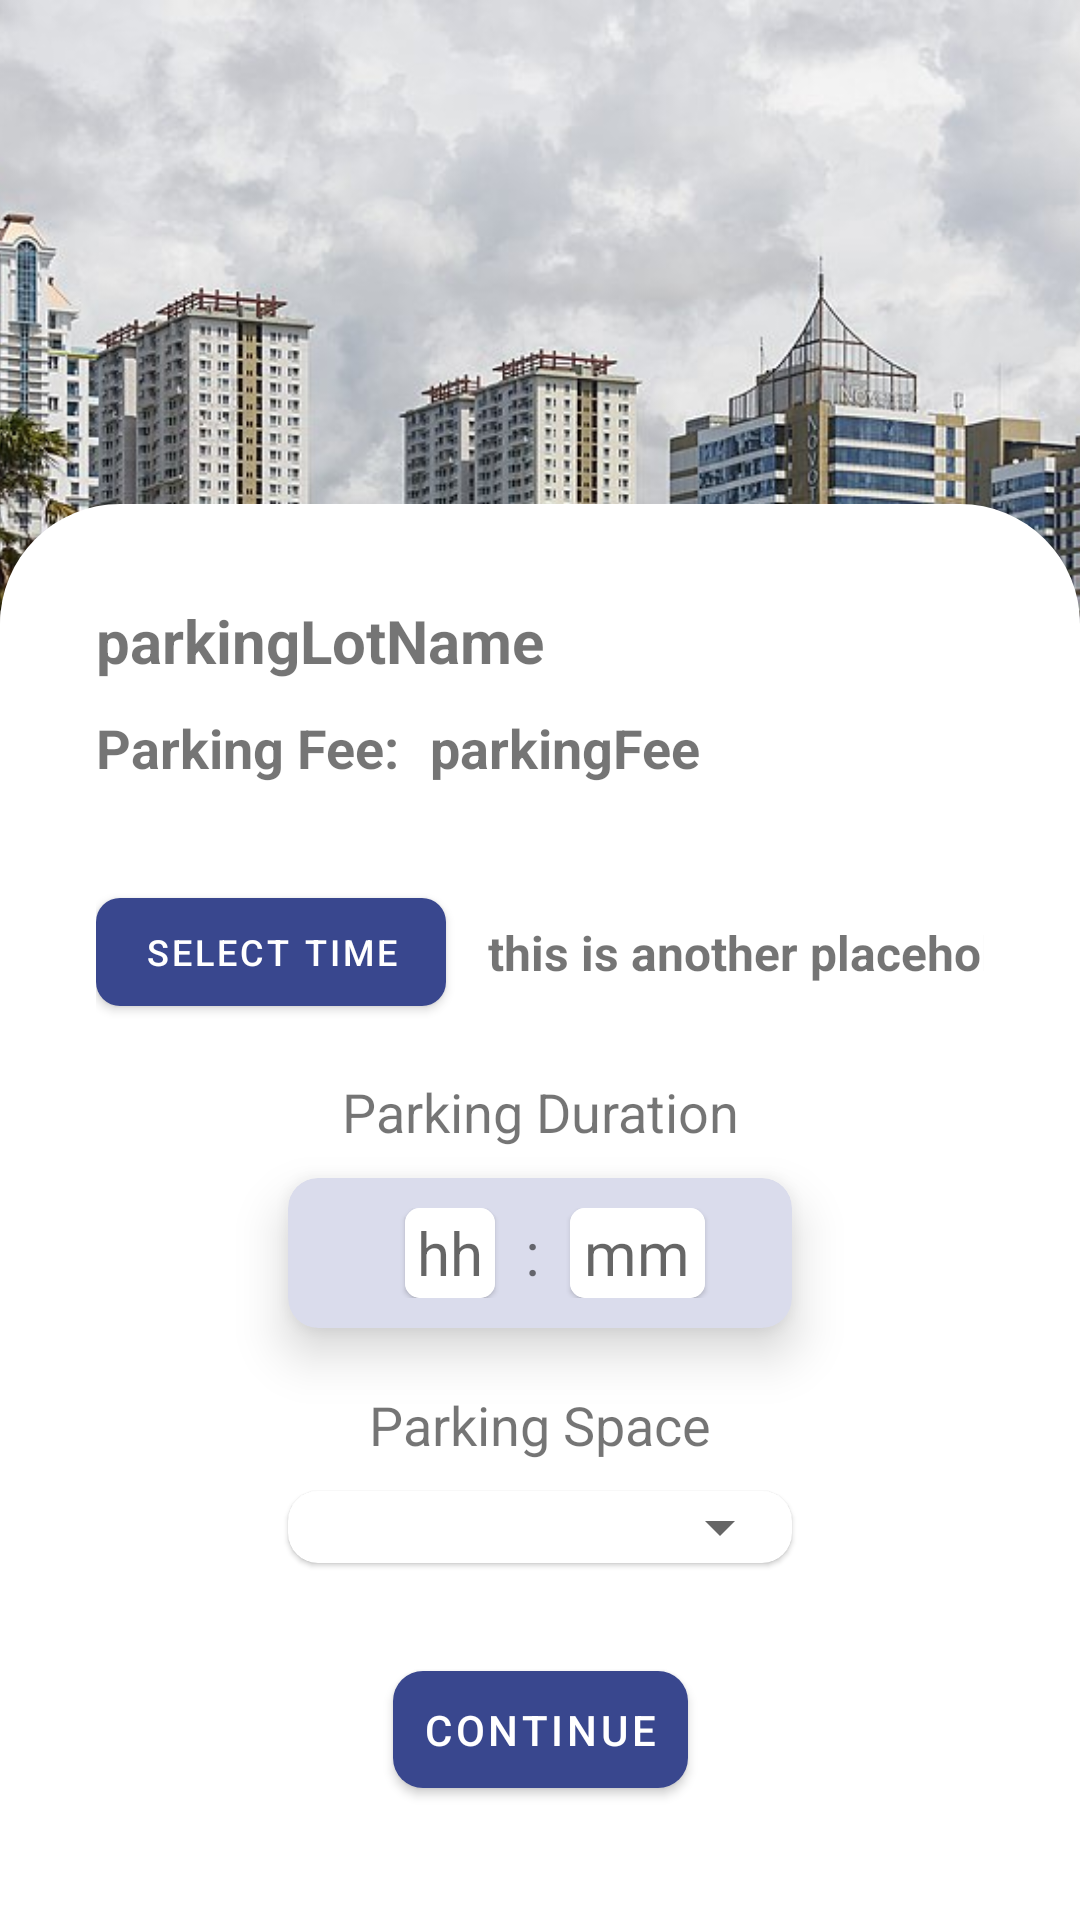

Android layout source for this screen:
<!-- AndroidManifest.xml: application theme Theme.LETAK -->
<!-- res/layout/fragment_advance_space_selection_fragment.xml -->
<?xml version="1.0" encoding="utf-8"?>
<FrameLayout xmlns:android="http://schemas.android.com/apk/res/android"
    xmlns:app="http://schemas.android.com/apk/res-auto"
    xmlns:tools="http://schemas.android.com/tools"
    android:layout_width="match_parent"
    android:layout_height="match_parent"
    tools:context=".advancebookingactivity.fragments.advance_space_selection_fragment">

    <androidx.constraintlayout.widget.ConstraintLayout
        android:layout_width="match_parent"
        android:layout_height="match_parent">

        <ImageView
            android:id="@+id/imageView6"
            android:layout_width="match_parent"
            android:layout_height="350dp"
            android:scaleType="centerCrop"
            android:src="@drawable/one_borneo"
            app:layout_constraintEnd_toEndOf="parent"
            app:layout_constraintHorizontal_bias="0.5"
            app:layout_constraintStart_toStartOf="parent"
            app:layout_constraintTop_toTopOf="parent" />

        <androidx.constraintlayout.widget.Guideline
            android:id="@+id/guideline24"
            android:layout_width="wrap_content"
            android:layout_height="wrap_content"
            android:orientation="horizontal"
            app:layout_constraintGuide_begin="168dp" />

        <androidx.constraintlayout.widget.ConstraintLayout
            android:layout_width="match_parent"
            android:layout_height="0dp"
            android:background="@drawable/parking_lot_selection_bot_bg"
            android:padding="32dp"
            app:layout_constraintBottom_toBottomOf="parent"
            app:layout_constraintEnd_toEndOf="parent"
            app:layout_constraintHorizontal_bias="0.5"
            app:layout_constraintStart_toStartOf="parent"
            app:layout_constraintTop_toTopOf="@+id/guideline24">


            <TextView
                android:id="@+id/parking_lot_name"
                android:layout_width="wrap_content"
                android:layout_height="wrap_content"
                android:text="parkingLotName"
                android:textSize="20sp"
                android:textStyle="bold"
                app:layout_constraintStart_toStartOf="parent"
                app:layout_constraintTop_toTopOf="parent" />

            <TextView
                android:id="@+id/textView25"
                android:layout_width="wrap_content"
                android:layout_height="wrap_content"
                android:layout_marginTop="10dp"
                android:text="@string/parking_fee"
                android:textSize="18sp"
                android:textStyle="bold"
                app:layout_constraintStart_toStartOf="parent"
                app:layout_constraintTop_toBottomOf="@+id/parking_lot_name"
                app:layout_goneMarginTop="10dp" />

            <TextView
                android:id="@+id/parking_fee"
                android:layout_width="wrap_content"
                android:layout_height="wrap_content"
                android:layout_marginStart="10dp"
                android:text="parkingFee"
                android:textSize="18sp"
                android:textStyle="bold"
                app:layout_constraintBottom_toBottomOf="@+id/textView25"
                app:layout_constraintStart_toEndOf="@+id/textView25"
                app:layout_constraintTop_toTopOf="@+id/textView25" />

            <com.google.android.material.button.MaterialButton
                android:id="@+id/select_time_button"
                android:layout_width="wrap_content"
                android:layout_height="wrap_content"
                android:layout_marginTop="32dp"
                android:text="@string/select_time"
                android:textSize="12sp"
                app:cornerRadius="8dp"
                app:layout_constraintStart_toStartOf="parent"
                app:layout_constraintTop_toBottomOf="@+id/textView25" />

            <TextView
                android:id="@+id/parking_time"
                android:layout_width="wrap_content"
                android:layout_height="wrap_content"
                android:layout_marginStart="14dp"
                android:text="this is another placeholder"
                android:textSize="16sp"
                android:textStyle="bold"
                app:layout_constraintBottom_toBottomOf="@+id/select_time_button"
                app:layout_constraintStart_toEndOf="@+id/select_time_button"
                app:layout_constraintTop_toTopOf="@+id/select_time_button" />

            <TextView
                android:id="@+id/parking_time_text"
                android:layout_width="wrap_content"
                android:layout_height="wrap_content"
                android:layout_marginTop="30dp"
                android:text="@string/parking_duration"
                android:textSize="18dp"
                app:layout_constraintEnd_toEndOf="@id/parking_time_card"
                app:layout_constraintStart_toStartOf="@id/parking_time_card"
                app:layout_constraintTop_toBottomOf="@id/parking_time" />

            <com.google.android.material.card.MaterialCardView
                android:id="@+id/parking_time_card"
                android:layout_width="match_parent"
                android:layout_height="wrap_content"
                android:layout_marginStart="64dp"
                android:layout_marginTop="10dp"
                android:layout_marginEnd="64dp"
                android:backgroundTint="@color/background_color"
                android:clickable="false"
                app:cardCornerRadius="10dp"
                app:cardElevation="10dp"
                app:layout_constraintEnd_toEndOf="parent"
                app:layout_constraintStart_toStartOf="parent"
                app:layout_constraintTop_toBottomOf="@id/parking_time_text">

                <LinearLayout
                    android:layout_width="match_parent"
                    android:layout_height="wrap_content"
                    android:gravity="center"
                    android:orientation="horizontal"
                    android:paddingTop="10dp"
                    android:paddingBottom="10dp">

                    <com.google.android.material.card.MaterialCardView
                        android:layout_width="30dp"
                        android:layout_height="30dp"
                        android:layout_marginStart="10dp"
                        android:layout_marginEnd="10dp"
                        android:background="@color/white"
                        app:cardCornerRadius="5dp">

                        <EditText
                            android:id="@+id/duration_hour"
                            android:layout_width="match_parent"
                            android:layout_height="match_parent"
                            android:background="@color/white"
                            android:hint="@string/hour_hint"
                            android:inputType="number"
                            android:textAlignment="center"
                            android:textSize="20sp" />
                    </com.google.android.material.card.MaterialCardView>

                    <TextView
                        android:layout_width="wrap_content"
                        android:layout_height="wrap_content"
                        android:layout_marginEnd="10dp"
                        android:text=":"
                        android:textSize="20sp" />

                    <com.google.android.material.card.MaterialCardView
                        android:layout_width="45dp"
                        android:layout_height="30dp"
                        android:background="@color/white"
                        app:cardCornerRadius="5dp">

                        <EditText
                            android:id="@+id/duration_minute"
                            android:layout_width="45dp"
                            android:layout_height="30dp"
                            android:layout_marginEnd="10dp"
                            android:background="@color/white"
                            android:hint="@string/minute"
                            android:inputType="number"
                            android:textAlignment="center"
                            android:textSize="20sp" />
                    </com.google.android.material.card.MaterialCardView>
                </LinearLayout>
            </com.google.android.material.card.MaterialCardView>

            <TextView
                android:id="@+id/parking_space_text"
                android:layout_width="wrap_content"
                android:layout_height="wrap_content"
                android:layout_marginTop="20dp"
                android:text="@string/parking_space"
                android:textSize="18sp"
                app:layout_constraintEnd_toEndOf="parent"
                app:layout_constraintHorizontal_bias="0.5"
                app:layout_constraintStart_toStartOf="parent"
                app:layout_constraintTop_toBottomOf="@id/parking_time_card" />

            <com.google.android.material.card.MaterialCardView
                android:id="@+id/parking_space_card_view"
                android:layout_width="match_parent"
                android:layout_height="wrap_content"
                android:layout_marginStart="64dp"
                android:layout_marginTop="10dp"
                android:layout_marginEnd="64dp"
                app:cardCornerRadius="10dp"
                app:layout_constraintEnd_toEndOf="parent"
                app:layout_constraintHorizontal_bias="0.5"
                app:layout_constraintStart_toStartOf="parent"
                app:layout_constraintTop_toBottomOf="@+id/parking_space_text">

                <Spinner
                    android:id="@+id/parking_space_spinner"
                    android:layout_width="match_parent"
                    android:layout_height="wrap_content" />

            </com.google.android.material.card.MaterialCardView>

            <com.google.android.material.button.MaterialButton
                android:id="@+id/continue_button"
                android:layout_width="wrap_content"
                android:layout_height="wrap_content"
                android:layout_marginTop="30dp"
                android:padding="10dp"
                android:text="@string/continue_button"
                app:cornerRadius="10dp"
                app:layout_constraintBottom_toBottomOf="parent"
                app:layout_constraintEnd_toEndOf="parent"
                app:layout_constraintHorizontal_bias="0.5"
                app:layout_constraintStart_toStartOf="parent"
                app:layout_constraintTop_toBottomOf="@+id/parking_space_card_view"
                app:layout_constraintVertical_bias="0.0" />

        </androidx.constraintlayout.widget.ConstraintLayout>
    </androidx.constraintlayout.widget.ConstraintLayout>

</FrameLayout>
<!-- resources referenced by this layout -->
<resources>
  <color name="background_color">#DADCEC</color>
  <color name="white">#FFFFFFFF</color>
  <!-- drawable one_borneo: jpg bitmap (drawable, 153752 bytes) -->
  <!-- drawable parking_lot_selection_bot_bg (drawable) -->
  <?xml version="1.0" encoding="utf-8"?>
  <shape xmlns:android="http://schemas.android.com/apk/res/android"
      android:shape="rectangle">
      <solid  android:color="@color/white"/>
      <corners android:topLeftRadius="40dp"
          android:topRightRadius="40dp"/>
  </shape>
  <string name="continue_button">Continue</string>
  <string name="hour_hint">hh</string>
  <string name="minute">mm</string>
  <string name="parking_duration">Parking Duration</string>
  <string name="parking_fee">Parking Fee:</string>
  <string name="parking_space">Parking Space</string>
  <string name="select_time">Select Time</string>
  <style name="Theme.LETAK" parent="Theme.MaterialComponents.DayNight.NoActionBar">
          
          <item name="colorPrimary">@color/primaryColor</item>
          <item name="colorPrimaryVariant">@color/primaryLightColor</item>
          <item name="colorOnPrimary">@color/white</item>
          
          <item name="colorSecondary">@color/teal_200</item>
          <item name="colorSecondaryVariant">@color/teal_700</item>
          <item name="colorOnSecondary">@color/black</item>
          
          <item name="android:statusBarColor">@color/design_default_color_primary</item>
          
      </style>
  <color name="primaryColor">#39478e</color>
  <color name="primaryLightColor">#6a72bf</color>
  <color name="teal_200">#FF03DAC5</color>
  <color name="teal_700">#FF018786</color>
  <color name="black">#FF000000</color>
</resources>
